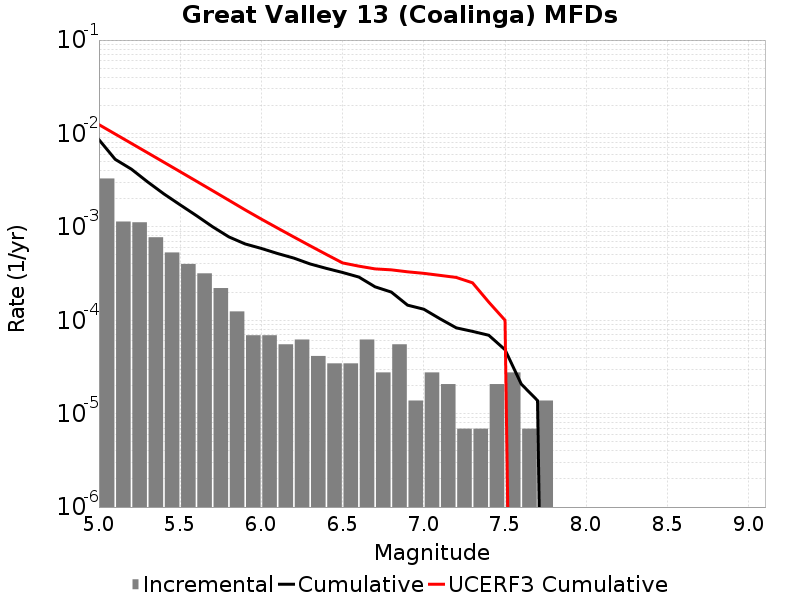

The data file committed next to this chart (first rows):
Magnitude, Incremental Rate, Cumulative Rate, UCERF3 Cumulative Rate
5.05, 0.003296, 0.008581, 0.01243
5.15, 0.00114, 0.005286, 0.009864
5.25, 0.001119, 0.004146, 0.007825
5.35, 7.738416E-4, 0.003026, 0.006205
5.45, 5.320161E-4, 0.002252, 0.004918
5.55, 4.007394E-4, 0.00172, 0.003896
5.65, 3.178278E-4, 0.00132, 0.003084
5.75, 2.210976E-4, 0.001002, 0.002439
5.85, 1.243674E-4, 7.807509E-4, 0.001926
5.95, 6.9092996E-5, 6.5638346E-4, 0.00152
6.05, 6.9092996E-5, 5.872905E-4, 0.00121
6.15, 5.52744E-5, 5.181975E-4, 9.695258E-4
6.25, 6.21837E-5, 4.6292308E-4, 7.786879E-4
6.35, 4.1455798E-5, 4.007394E-4, 6.270999E-4
6.45, 3.4546498E-5, 3.592836E-4, 5.066893E-4
6.55, 3.4546498E-5, 3.247371E-4, 4.1104376E-4
6.65, 6.21837E-5, 2.901906E-4, 3.7971608E-4
6.75, 2.76372E-5, 2.280069E-4, 3.548316E-4
6.85, 5.52744E-5, 2.003697E-4, 3.4652863E-4
6.95, 1.38186E-5, 1.450953E-4, 3.301431E-4
7.05, 2.76372E-5, 1.312767E-4, 3.1793414E-4
7.15, 2.0727899E-5, 1.036395E-4, 3.0235053E-4
7.25, 6.9093E-6, 8.2911596E-5, 2.8736488E-4
7.35, 6.9093E-6, 7.6002296E-5, 2.516089E-4
7.45, 2.0727899E-5, 6.9092996E-5, 1.5626295E-4
7.55, 2.76372E-5, 4.83651E-5, 1.0001791E-4
7.65, 6.9093E-6, 2.0727899E-5, 0.0
7.75, 1.38186E-5, 1.38186E-5, 0.0
7.85, 0.0, 0.0, 0.0
7.95, 0.0, 0.0, 0.0
8.05, 0.0, 0.0, 0.0
8.15, 0.0, 0.0, 0.0
8.25, 0.0, 0.0, 0.0
8.35, 0.0, 0.0, 0.0
8.45, 0.0, 0.0, 0.0
8.55, 0.0, 0.0, 0.0
8.65, 0.0, 0.0, 0.0
8.75, 0.0, 0.0, 0.0
8.85, 0.0, 0.0, 0.0
8.95, 0.0, 0.0, 0.0
9.05, 0.0, 0.0, 0.0
